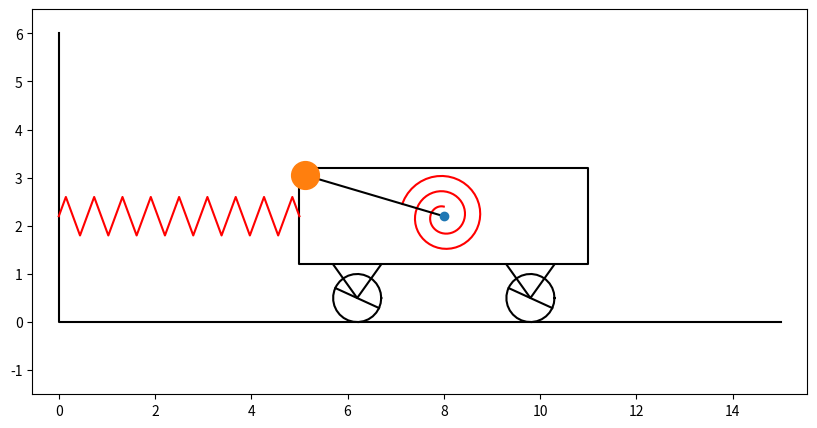

The script that saved this image:
import math
import numpy as np
import matplotlib.pyplot as plt
from matplotlib.animation import FuncAnimation

# Количество шагов анимации
STEPS = 1001

# Продолжительность анимации
FINAL_TIME = 20

# Длина тележки
BOX_X = 6

# Высота тележки
BOX_Y = 2

# Длина пружины в недеформированном состоянии
X0 = 4

# Радиус колеса
WHEEL_R = 0.5

# Длина стержня
LENGTH = 3
BLACK = 'black'
RED = 'red'

# Массив временных точек
t = np.linspace(0, FINAL_TIME, STEPS)

# Выражения для изменения угла и координаты
x = np.cos(0.2 * t) + 3 * np.sin(1.8 * t)
phi = 2 * np.sin(1.7 * t) + 5 * np.cos(1.2 * t)

# Выражения координат центра тележки
x_a = X0 + x + BOX_X / 2
y_a = 2 * WHEEL_R + BOX_Y / 2 + 0.2

# Выражения координат конца стержня
x_b = x_a + LENGTH * np.sin(phi)
y_b = y_a + LENGTH * np.cos(phi)

# Массивы относительных координат углов тележки для отрисовки
x_box = np.array([-BOX_X / 2, BOX_X / 2, BOX_X / 2, -BOX_X / 2, -BOX_X / 2])
y_box = np.array([BOX_Y / 2, BOX_Y / 2, -BOX_Y / 2, -BOX_Y / 2, BOX_Y / 2])

# Массив углов и выражения для отрисовки окружностей колёс
psi = np.linspace(0, 2 * math.pi, 30)
x_wheel = WHEEL_R * np.cos(psi)
y_wheel = WHEEL_R * np.sin(psi)

# Выражения для координат центров колёс
x_c1 = X0 + x + BOX_X / 5
y_c1 = WHEEL_R
x_c2 = X0 + x + 4 * BOX_X / 5
y_c2 = WHEEL_R

# Координаты отрисовки координатных осей
x_ground = np.array([0, 0, 15])
y_ground = np.array([6, 0, 0])

# Число точек перегиба пружины
K = 19

# Относительная высота точки перегиба пружины
SH = 0.4

# Расстояние между двумя точками перегиба (кроме крайних)
B = 1 / (K - 2)

# Инициализация массивов координат точек перегиба
x_spr = np.zeros(K)
y_spr = np.zeros(K)

# Начальная координата крайней правой точки
x_spr[K - 1] = 1

# Заполнение массивов координатами
for j in range(K - 2):
    x_spr[j + 1] = B * ((j + 1) - 1 / 2)
    y_spr[j + 1] = SH * (-1) ** j

# Массив длин пружины в разные моменты
spright_length = X0 + x

# Количество полных витков
NV = 3

# Минимальный радиус пружины
R1 = 0.2

# Максимальный радиус пружины
R2 = 0.9

# Получения массива углов и координат точек спиральной пружины
theta = np.linspace(0, NV * 2 * math.pi - phi[0], 100)
x_spiral_spr = -(R1 + theta * (R2 - R1) / theta[-1]) * np.sin(theta)
y_spiral_spr = (R1 + theta * (R2 - R1) / theta[-1]) * np.cos(theta)

# Массив углов вращения колёс
alpha = x / WHEEL_R

# Инициализация окна с графиком
figure = plt.figure(figsize=[10, 5])
figure.canvas.manager.set_window_title('Вариант 2')

axis = figure.add_subplot(1, 1, 1)
axis.axis('equal')
axis.set(xlim=[0, 15], ylim=[-1.5, 6.5])

# Отрисовка координатных осей
axis.plot(x_ground, y_ground, BLACK)

# Отрисовка тележки и колёс
drawn_box = axis.plot(x_box + x_a[0], y_box + y_a, BLACK)[0]
drawn_wheel1 = axis.plot(x_wheel + x_c1[0], y_wheel + y_c1, BLACK)[0]
drawn_wheel2 = axis.plot(x_wheel + x_c2[0], y_wheel + y_c2, BLACK)[0]

# Отрисовка креплений колёс
drawn_vc1 = axis.plot([x_c1[0] - WHEEL_R, x_c1[0], x_c1[0] + WHEEL_R], [2 * y_c1 + 0.2, y_c1, 2 * y_c1 + 0.2], BLACK)[0]
drawn_vc2 = axis.plot([x_c2[0] - WHEEL_R, x_c2[0], x_c2[0] + WHEEL_R], [2 * y_c2 + 0.2, y_c2, 2 * y_c2 + 0.2], BLACK)[0]

# Отрисовка обычной пружины
drawn_spring = axis.plot(x_spr * spright_length[0], y_spr + y_a, RED)[0]

# Отрисовка спиральной пружины
drawn_spiral_spring = axis.plot(x_spiral_spr + x_a[0], y_spiral_spr + y_a, RED)[0]

# Отрисовка диаметров колёс
drawn_wheel1_d = axis.plot([x_c1[0] + WHEEL_R * np.sin(alpha[0]), x_c1[0] - WHEEL_R * np.sin(alpha[0])],
                           [y_c1 + WHEEL_R * np.cos(alpha[0]), y_c1 - WHEEL_R * np.cos(alpha[0])], BLACK)[0]
drawn_wheel2_d = axis.plot([x_c2[0] + WHEEL_R * np.sin(alpha[0]), x_c2[0] - WHEEL_R * np.sin(alpha[0])],
                           [y_c2 + WHEEL_R * np.cos(alpha[0]), y_c2 - WHEEL_R * np.cos(alpha[0])], BLACK)[0]

# Отрисовка стержня
drawn_ab = axis.plot([x_a[0], x_b[0]], [y_a, y_b[0]], BLACK)[0]

# Отрисовка шарнира и груза на конце стержня
point_a = axis.plot(x_a[0], y_a, marker='o')[0]
point_b = axis.plot(x_b[0], y_b[0], marker='o', markersize=20)[0]


def animate(i):
    """Изменение величин для нового шага анимации"""
    drawn_box.set_data(x_box + x_a[i], y_box + y_a)

    drawn_wheel1.set_data(x_wheel + x_c1[i], y_wheel + y_c1)
    drawn_wheel2.set_data(x_wheel + x_c2[i], y_wheel + y_c2)

    drawn_vc1.set_data([x_c1[i] - WHEEL_R, x_c1[i], x_c1[i] + WHEEL_R], [2 * y_c1 + 0.2, y_c1, 2 * y_c1 + 0.2])
    drawn_vc2.set_data([x_c2[i] - WHEEL_R, x_c2[i], x_c2[i] + WHEEL_R], [2 * y_c2 + 0.2, y_c2, 2 * y_c2 + 0.2])

    drawn_ab.set_data([x_a[i], x_b[i]], [y_a, y_b[i]])
    point_a.set_data(x_a[i], y_a)
    point_b.set_data(x_b[i], y_b[i])

    drawn_spring.set_data(x_spr * spright_length[i], y_spr + y_a)
    _theta = np.linspace(0, NV * 2 * math.pi - phi[i], 100)
    _x_spiral_spr = -(R1 + _theta * (R2 - R1) / _theta[-1]) * np.sin(_theta)
    _y_spiral_spr = (R1 + _theta * (R2 - R1) / _theta[-1]) * np.cos(_theta)
    drawn_spiral_spring.set_data(_x_spiral_spr + x_a[i], _y_spiral_spr + y_a)

    drawn_wheel1_d.set_data([x_c1[i] + WHEEL_R * np.sin(alpha[i]), x_c1[i] - WHEEL_R * np.sin(alpha[i])],
                            [y_c1 + WHEEL_R * np.cos(alpha[i]), y_c1 - WHEEL_R * np.cos(alpha[i])])
    drawn_wheel2_d.set_data([x_c2[i] + WHEEL_R * np.sin(alpha[i]), x_c2[i] - WHEEL_R * np.sin(alpha[i])],
                            [y_c2 + WHEEL_R * np.cos(alpha[i]), y_c2 - WHEEL_R * np.cos(alpha[i])])

    return (
        drawn_box, drawn_wheel1, drawn_wheel2, drawn_vc1, drawn_vc2, drawn_ab, point_a,
        point_b, drawn_spring, drawn_spiral_spring, drawn_wheel1_d, drawn_wheel2_d
    )


# Запуск анимации
anim = FuncAnimation(figure, animate, frames=len(t), interval=40, repeat=False)

# Запуск pyplot
plt.show()
